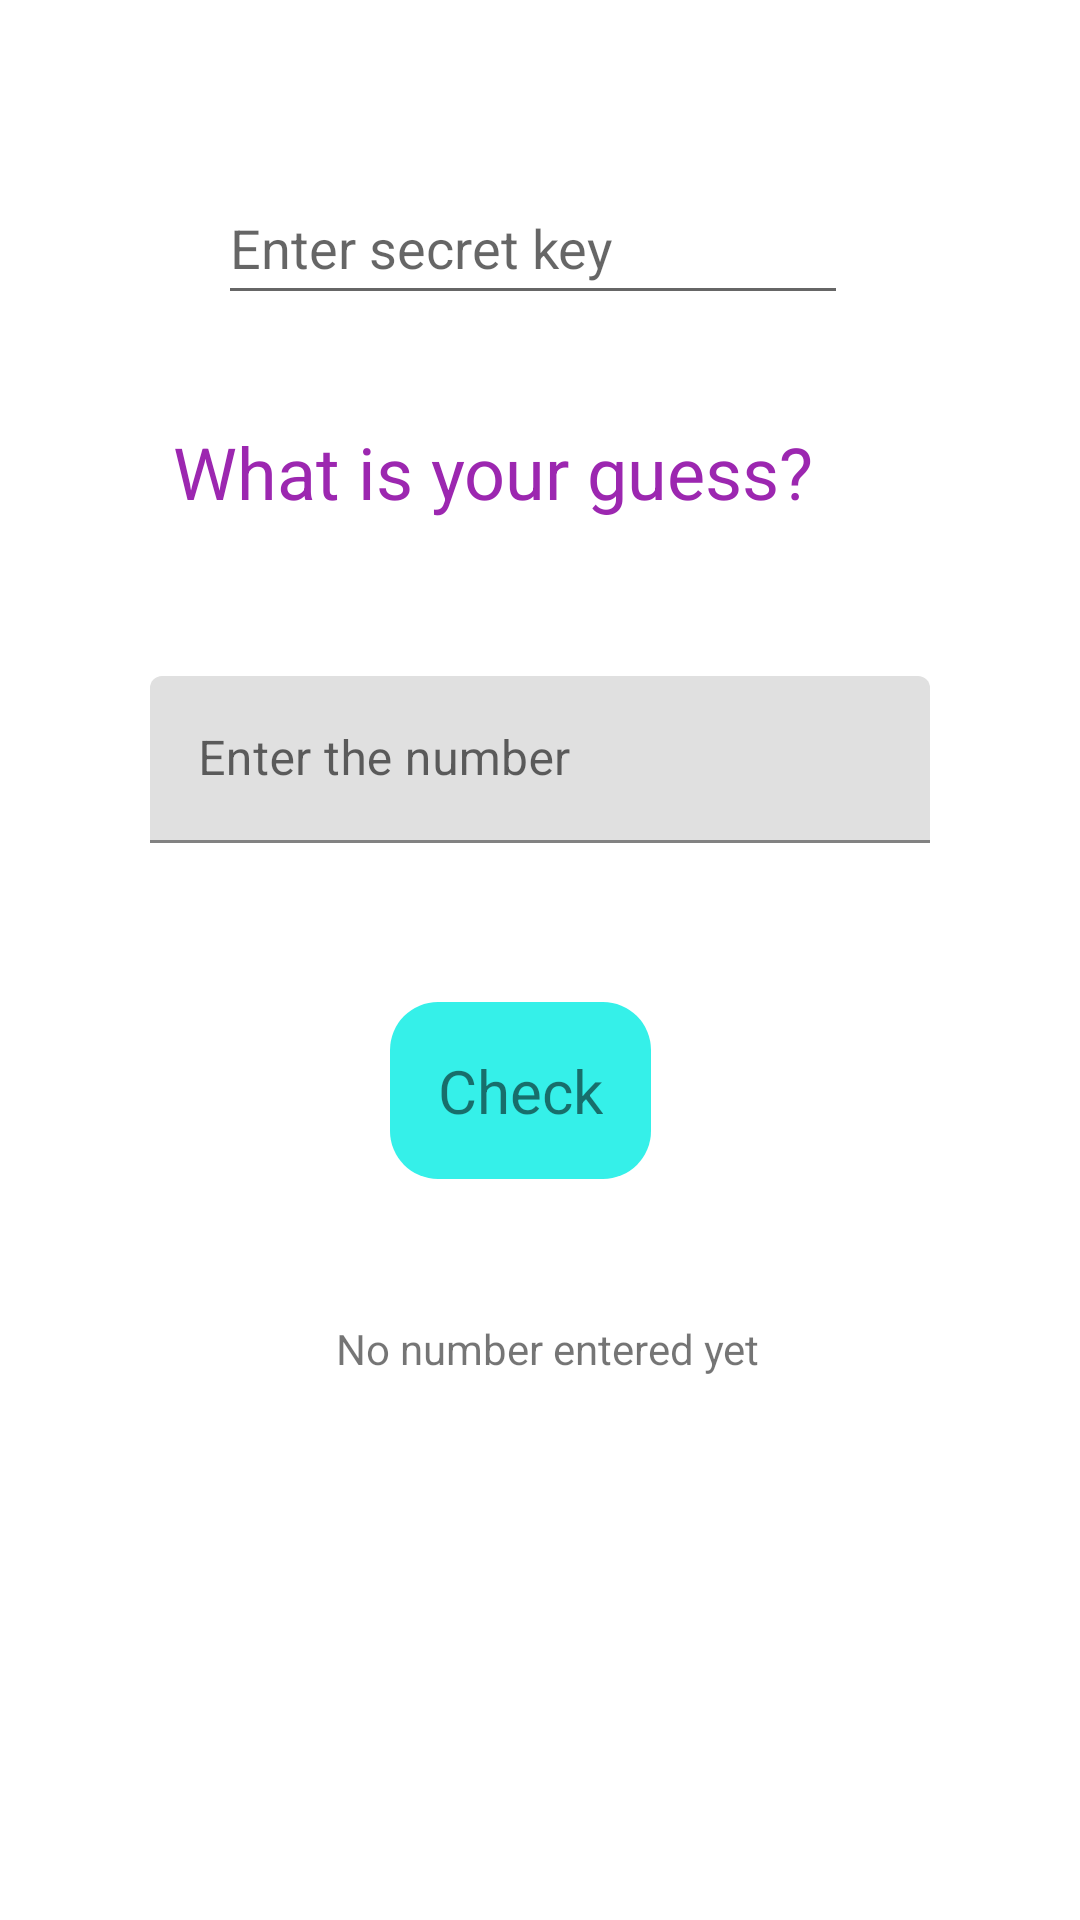

The Android layout XML behind this screen, and the referenced resources:
<!-- AndroidManifest.xml: application theme Theme.AndroidTask3GuessingGame2 -->
<!-- res/layout/activity_main.xml -->
<?xml version="1.0" encoding="utf-8"?>
<androidx.constraintlayout.widget.ConstraintLayout xmlns:android="http://schemas.android.com/apk/res/android"
    xmlns:app="http://schemas.android.com/apk/res-auto"
    xmlns:tools="http://schemas.android.com/tools"
    android:layout_width="match_parent"
    android:layout_height="match_parent"
    tools:context=".MainActivity">


    <EditText
        android:id="@+id/secretKey"
        android:layout_width="wrap_content"
        android:layout_height="wrap_content"
        android:layout_marginStart="98dp"
        android:layout_marginTop="57dp"
        android:layout_marginEnd="103dp"
        android:ems="10"
        android:hint="Enter secret key"
        android:inputType="numberPassword"
        android:minHeight="48dp"
        app:layout_constraintEnd_toEndOf="parent"
        app:layout_constraintStart_toStartOf="parent"
        app:layout_constraintTop_toTopOf="parent" />

    <TextView
        android:id="@+id/textView"
        android:layout_width="wrap_content"
        android:layout_height="wrap_content"
        android:layout_marginStart="161dp"
        android:layout_marginTop="36dp"
        android:layout_marginEnd="192dp"
        android:text="What is your guess?"
        android:textColor="#9C27B0"
        android:textSize="24sp"
        app:layout_constraintEnd_toEndOf="parent"
        app:layout_constraintStart_toStartOf="parent"
        app:layout_constraintTop_toBottomOf="@+id/secretKey" />

    <com.google.android.material.textfield.TextInputLayout
        android:id="@+id/guess"
        android:layout_width="0dp"
        android:layout_height="wrap_content"
        android:layout_marginStart="50dp"
        android:layout_marginTop="52dp"
        android:layout_marginEnd="50dp"
        app:layout_constraintEnd_toEndOf="parent"
        app:layout_constraintStart_toStartOf="parent"
        app:layout_constraintTop_toBottomOf="@+id/textView">

        <com.google.android.material.textfield.TextInputEditText
            android:layout_width="match_parent"
            android:layout_height="wrap_content"
            android:hint="Enter the number" />
    </com.google.android.material.textfield.TextInputLayout>

    <TextView
        android:id="@+id/clickEvent"
        android:layout_width="wrap_content"
        android:layout_height="wrap_content"
        android:layout_marginStart="170dp"
        android:layout_marginTop="53dp"
        android:layout_marginEnd="183dp"
        android:text="Check"
        android:background="@drawable/background"
        android:padding="16dp"
        android:textSize="20sp"
        app:layout_constraintEnd_toEndOf="parent"
        app:layout_constraintStart_toStartOf="parent"
        app:layout_constraintTop_toBottomOf="@+id/guess" />

    <TextView
        android:id="@+id/resultMessage"
        android:layout_width="wrap_content"
        android:layout_height="wrap_content"
        android:layout_marginStart="179dp"
        android:layout_marginTop="47dp"
        android:layout_marginEnd="174dp"
        android:text="No number entered yet"
        app:layout_constraintEnd_toEndOf="parent"
        app:layout_constraintStart_toStartOf="parent"
        app:layout_constraintTop_toBottomOf="@+id/clickEvent" />
</androidx.constraintlayout.widget.ConstraintLayout>
<!-- resources referenced by this layout -->
<resources>
  <!-- drawable background (drawable) -->
  <?xml version="1.0" encoding="utf-8"?>
  <shape xmlns:android="http://schemas.android.com/apk/res/android" android:shape="rectangle">
  
      <solid android:color="#35f0e9"/>
      <corners android:bottomLeftRadius="16dp"
          android:bottomRightRadius="16dp"
          android:topRightRadius="16dp"
          android:topLeftRadius="16dp"/>
  </shape>
  <style name="Theme.AndroidTask3GuessingGame2" parent="Theme.MaterialComponents.DayNight.DarkActionBar">
          
          <item name="colorPrimary">@color/purple_500</item>
          <item name="colorPrimaryVariant">@color/purple_700</item>
          <item name="colorOnPrimary">@color/white</item>
          
          <item name="colorSecondary">@color/teal_200</item>
          <item name="colorSecondaryVariant">@color/teal_700</item>
          <item name="colorOnSecondary">@color/black</item>
          
          <item name="android:statusBarColor" tools:targetApi="l">?attr/colorPrimaryVariant</item>
          
      </style>
  <!-- not gathered from this repository: default colours our renderer supplied (Android Studio template values) -->
  <color name="purple_500">#FF6200EE</color>
  <color name="purple_700">#FF3700B3</color>
  <color name="teal_200">#FF03DAC5</color>
  <color name="teal_700">#FF018786</color>
  <color name="black">#FF000000</color>
  <color name="white">#FFFFFFFF</color>
</resources>
